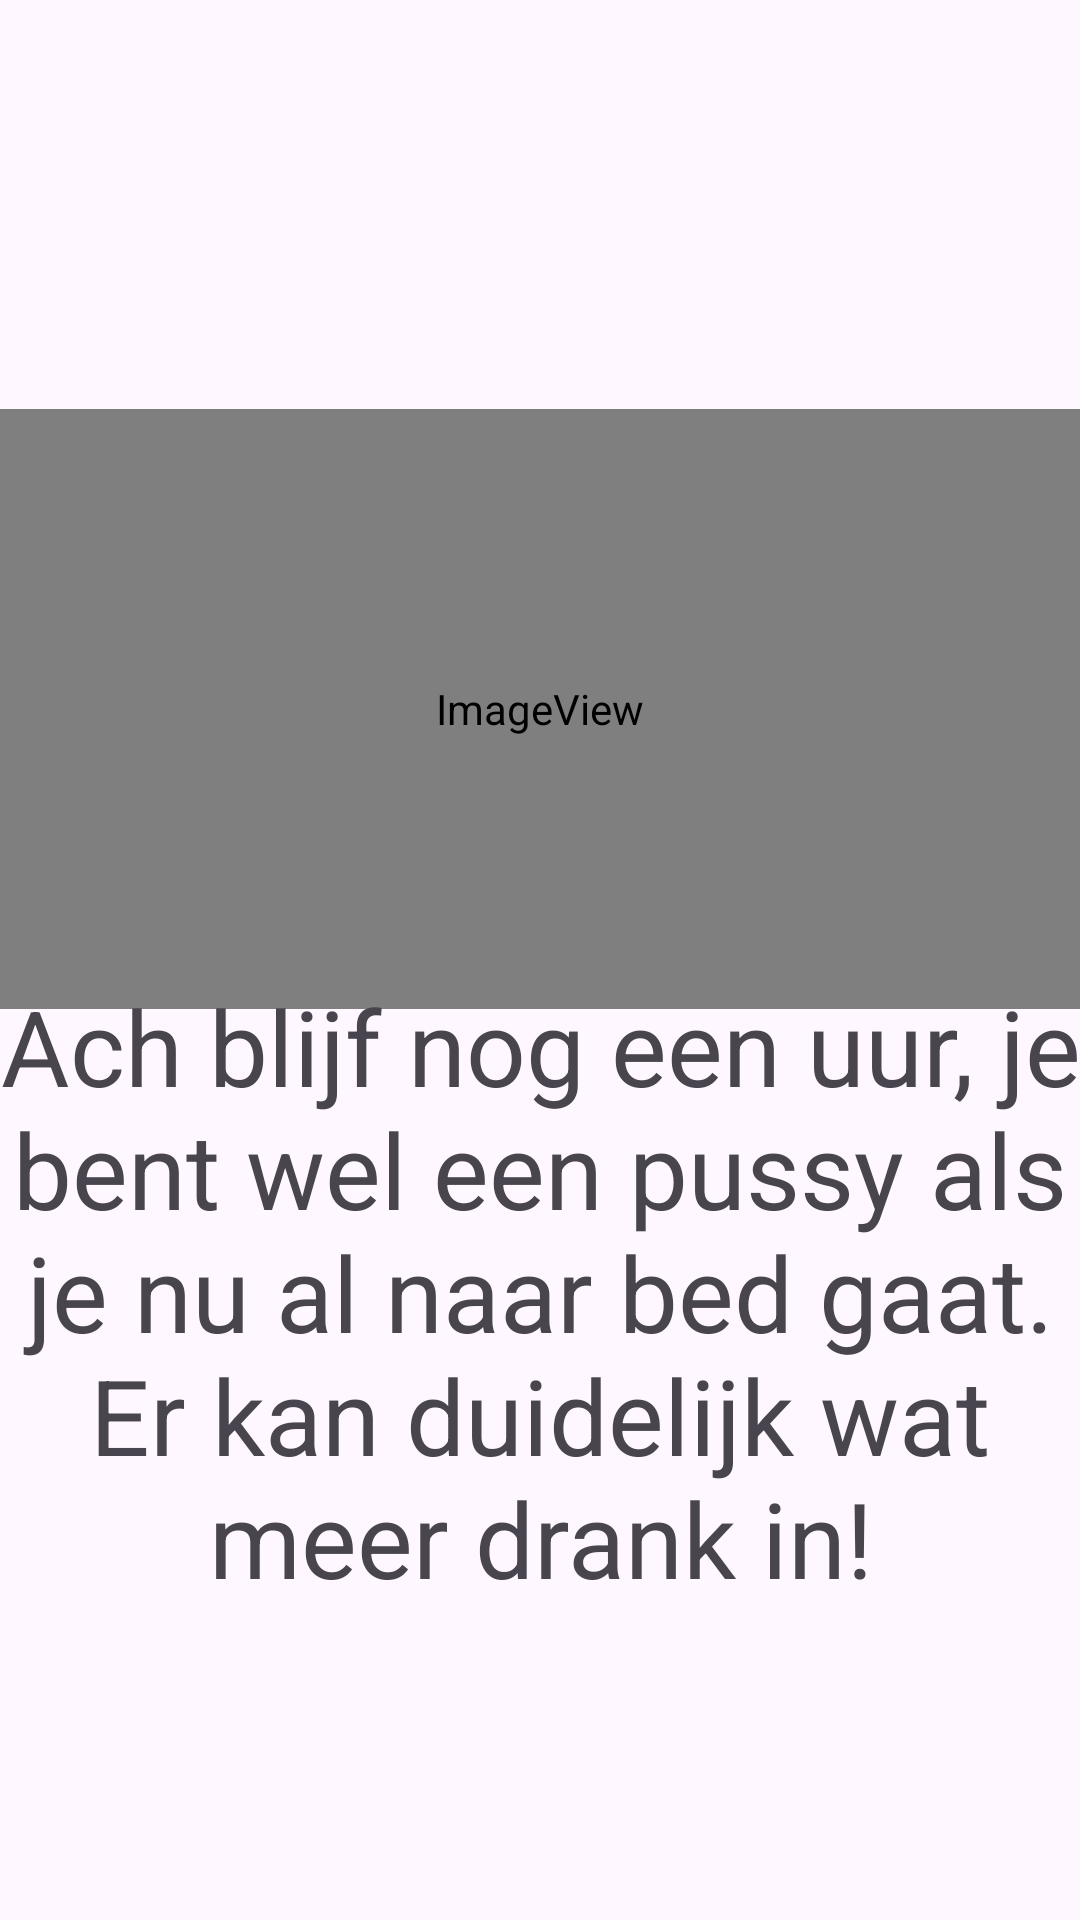

Here is an Android app screen rendered from its layout file. Give the layout XML and the strings, colors and styles it references.
<!-- AndroidManifest.xml: application theme Theme.SleepCounter -->
<!-- res/layout/fragment_pussy.xml -->
<?xml version="1.0" encoding="utf-8"?>
<androidx.constraintlayout.widget.ConstraintLayout xmlns:android="http://schemas.android.com/apk/res/android"
    xmlns:app="http://schemas.android.com/apk/res-auto"
    xmlns:tools="http://schemas.android.com/tools"
    android:layout_width="match_parent"
    android:layout_height="match_parent"
    tools:context=".PussyFragment">

    <TextView
        android:textAlignment="center"
        android:id="@+id/sleepCounter"
        android:layout_width="match_parent"
        android:layout_height="wrap_content"
        android:layout_marginTop="52dp"
        android:textSize="20dp"
        app:layout_constraintEnd_toEndOf="parent"
        app:layout_constraintStart_toStartOf="parent"
        app:layout_constraintTop_toTopOf="parent" />

    <ImageView
        android:layout_width="match_parent"
        android:layout_height="200dp"
        android:scaleType="centerCrop"
        app:layout_constraintBottom_toBottomOf="parent"
        app:layout_constraintTop_toTopOf="parent"
        app:layout_constraintVertical_bias="0.31"
        app:srcCompat="@mipmap/image_pussy_round"
        tools:layout_editor_absoluteX="0dp" />

    <TextView
        android:id="@+id/textView2"
        android:layout_width="wrap_content"
        android:layout_height="wrap_content"
        android:text="Ach blijf nog een uur, je bent wel een pussy als je nu al naar bed gaat. Er kan duidelijk wat meer drank in!"
        android:textAlignment="center"
        android:textSize="35dp"
        app:layout_constraintBottom_toBottomOf="parent"
        app:layout_constraintEnd_toEndOf="parent"
        app:layout_constraintHorizontal_bias="0.0"
        app:layout_constraintStart_toStartOf="parent"
        app:layout_constraintTop_toBottomOf="@+id/sleepCounter"
        app:layout_constraintVertical_bias="0.703" />

</androidx.constraintlayout.widget.ConstraintLayout>
<!-- resources referenced by this layout -->
<resources>
  <!-- mipmap image_pussy_round (mipmap-anydpi-v26) -->
  <?xml version="1.0" encoding="utf-8"?>
  <adaptive-icon xmlns:android="http://schemas.android.com/apk/res/android">
      <background android:drawable="@color/image_pussy_background"/>
      <foreground android:drawable="@mipmap/image_pussy_foreground"/>
  </adaptive-icon>
  <style name="Theme.SleepCounter" parent="Base.Theme.SleepCounter" />
  <color name="image_pussy_background">#FFFFFF</color>
  <style name="Base.Theme.SleepCounter" parent="Theme.Material3.DayNight.NoActionBar">
          
          
      </style>
</resources>
